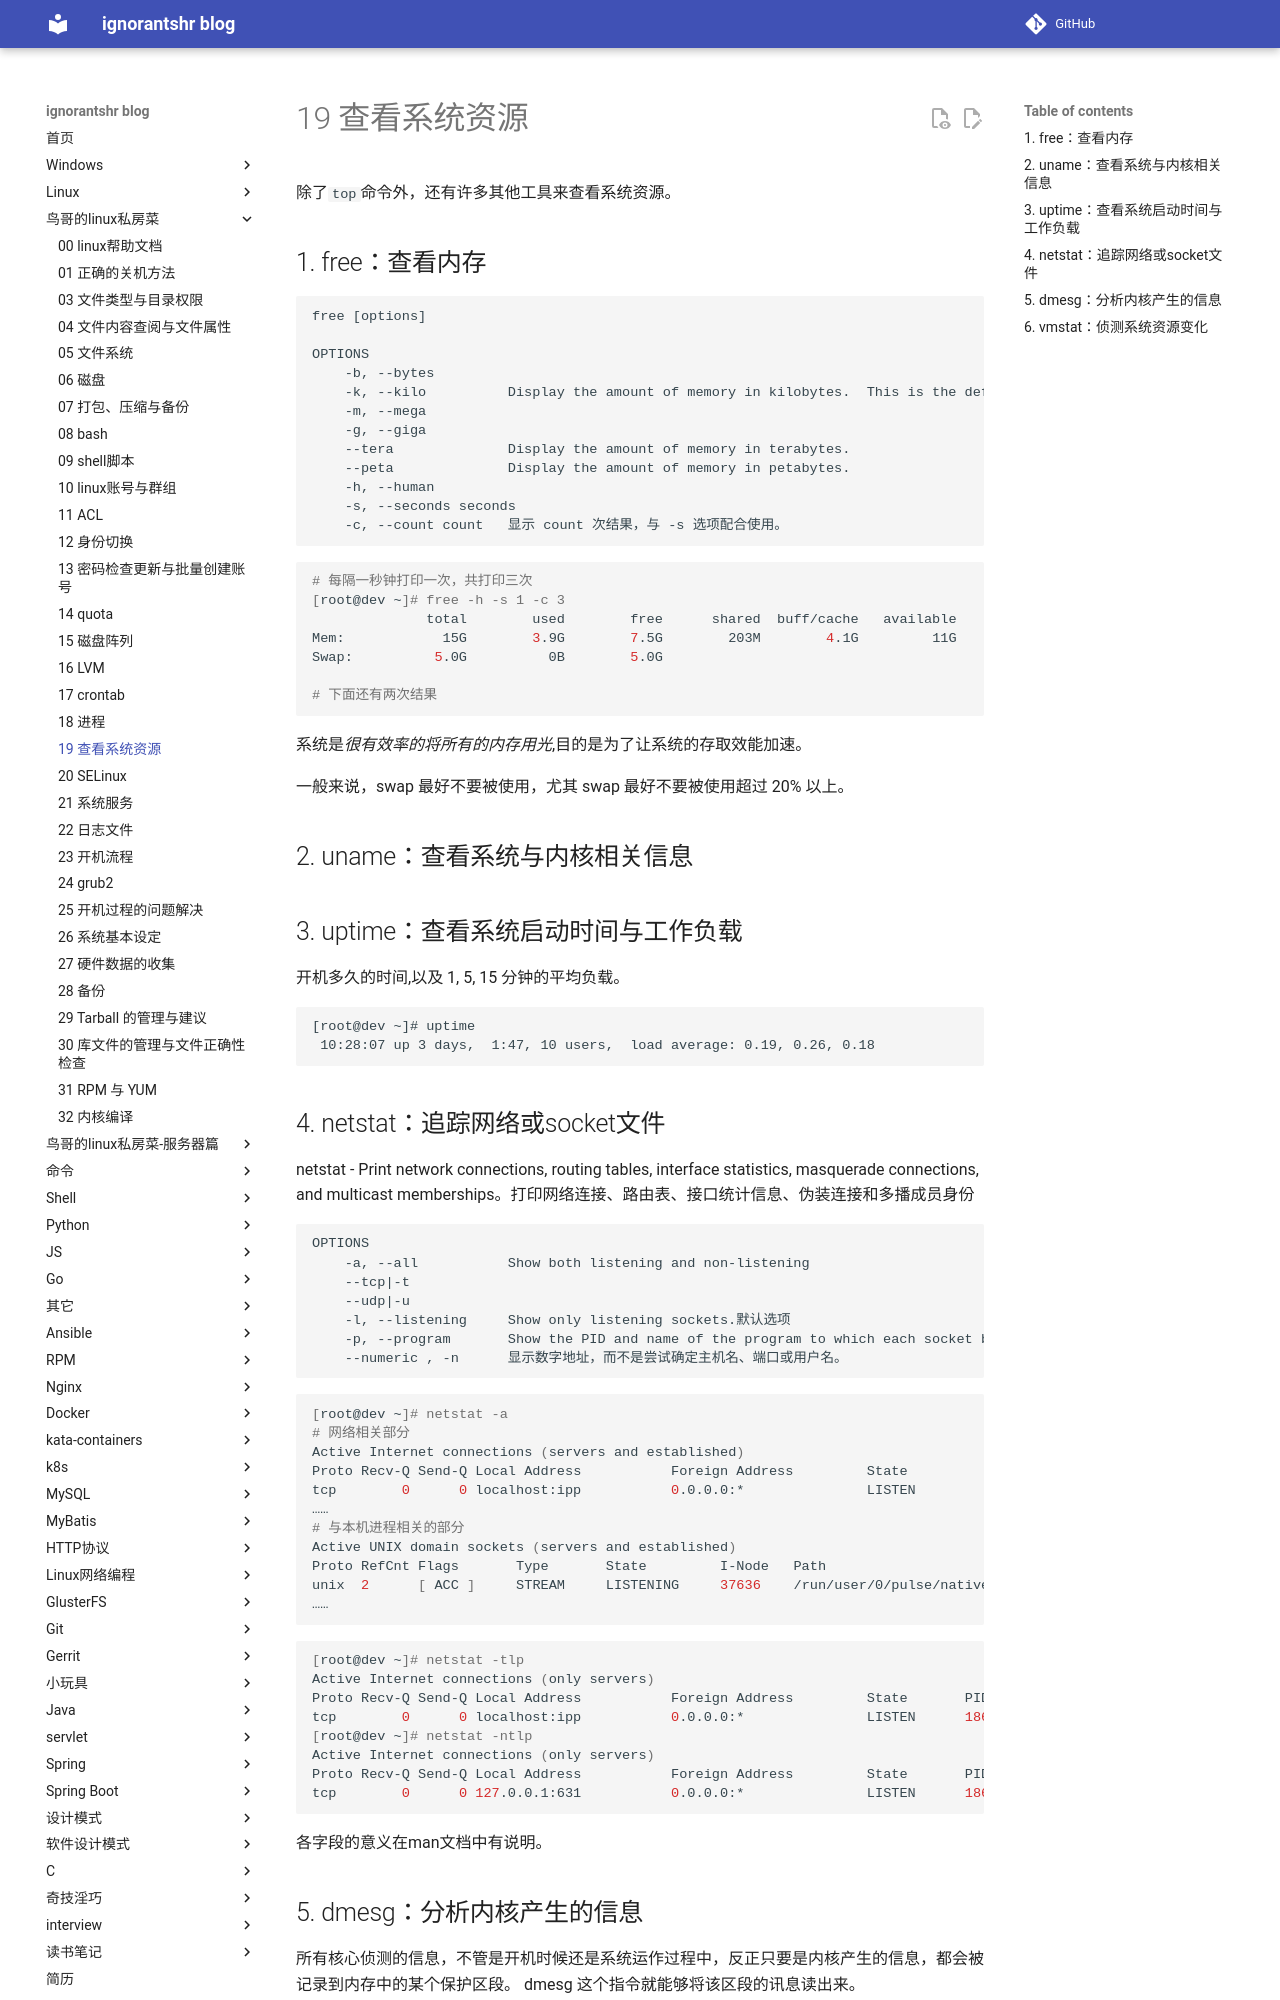

repository: ignorantshr/person-blog · page: 鸟哥的linux私房菜/19 查看系统资源/index.html · generator: mkdocs

除了`top`命令外，还有许多其他工具来查看系统资源。

## free：查看内存

```
free [options]

OPTIONS
	-b, --bytes		
	-k, --kilo			Display the amount of memory in kilobytes.  This is the default.
	-m, --mega
	-g, --giga
	--tera 				Display the amount of memory in terabytes.
	--peta 				Display the amount of memory in petabytes.
	-h, --human
	-s, --seconds seconds
	-c, --count count	显示 count 次结果，与 -s 选项配合使用。
```

```bash
# 每隔一秒钟打印一次，共打印三次
[root@dev ~]# free -h -s 1 -c 3
              total        used        free      shared  buff/cache   available
Mem:            15G        3.9G        7.5G        203M        4.1G         11G
Swap:          5.0G          0B        5.0G

# 下面还有两次结果
```

系统是*很有效率的将所有的内存用光*,目的是为了让系统的存取效能加速。

一般来说，swap 最好不要被使用，尤其 swap 最好不要被使用超过 20% 以上。

## uname：查看系统与内核相关信息

## uptime：查看系统启动时间与工作负载

开机多久的时间,以及 1, 5, 15 分钟的平均负载。

```
[root@dev ~]# uptime 
 10:28:07 up 3 days,  1:47, 10 users,  load average: 0.19, 0.26, 0.18
```

## netstat：追踪网络或socket文件

netstat - Print network connections, routing tables, interface statistics, masquerade connections, and multicast memberships。打印网络连接、路由表、接口统计信息、伪装连接和多播成员身份

```
OPTIONS
	-a, --all			Show both listening and non-listening
	--tcp|-t
	--udp|-u
	-l, --listening		Show only listening sockets.默认选项
	-p, --program		Show the PID and name of the program to which each socket belongs.
	--numeric , -n		显示数字地址，而不是尝试确定主机名、端口或用户名。
```

```bash
[root@dev ~]# netstat -a
# 网络相关部分
Active Internet connections (servers and established)
Proto Recv-Q Send-Q Local Address           Foreign Address         State      
tcp        0      0 localhost:ipp           0.0.0.0:*               LISTEN
……
# 与本机进程相关的部分
Active UNIX domain sockets (servers and established)
Proto RefCnt Flags       Type       State         I-Node   Path
unix  2      [ ACC ]     STREAM     LISTENING     37636    /run/user/0/pulse/native
……
```

```bash
[root@dev ~]# netstat -tlp
Active Internet connections (only servers)
Proto Recv-Q Send-Q Local Address           Foreign Address         State       PID/Program name    
tcp        0      0 localhost:ipp           0.0.0.0:*               LISTEN      1863/cupsd
[root@dev ~]# netstat -ntlp
Active Internet connections (only servers)
Proto Recv-Q Send-Q Local Address           Foreign Address         State       PID/Program name    
tcp        0      0 127.0.0.1:631           0.0.0.0:*               LISTEN      1863/cupsd
```

各字段的意义在man文档中有说明。

## dmesg：分析内核产生的信息

所有核心侦测的信息，不管是开机时候还是系统运作过程中，反正只要是内核产生的信息，都会被记录到内存中的某个保护区段。 dmesg 这个指令就能够将该区段的讯息读出来。

```bash
[root@dev ~]# dmesg | less
```
